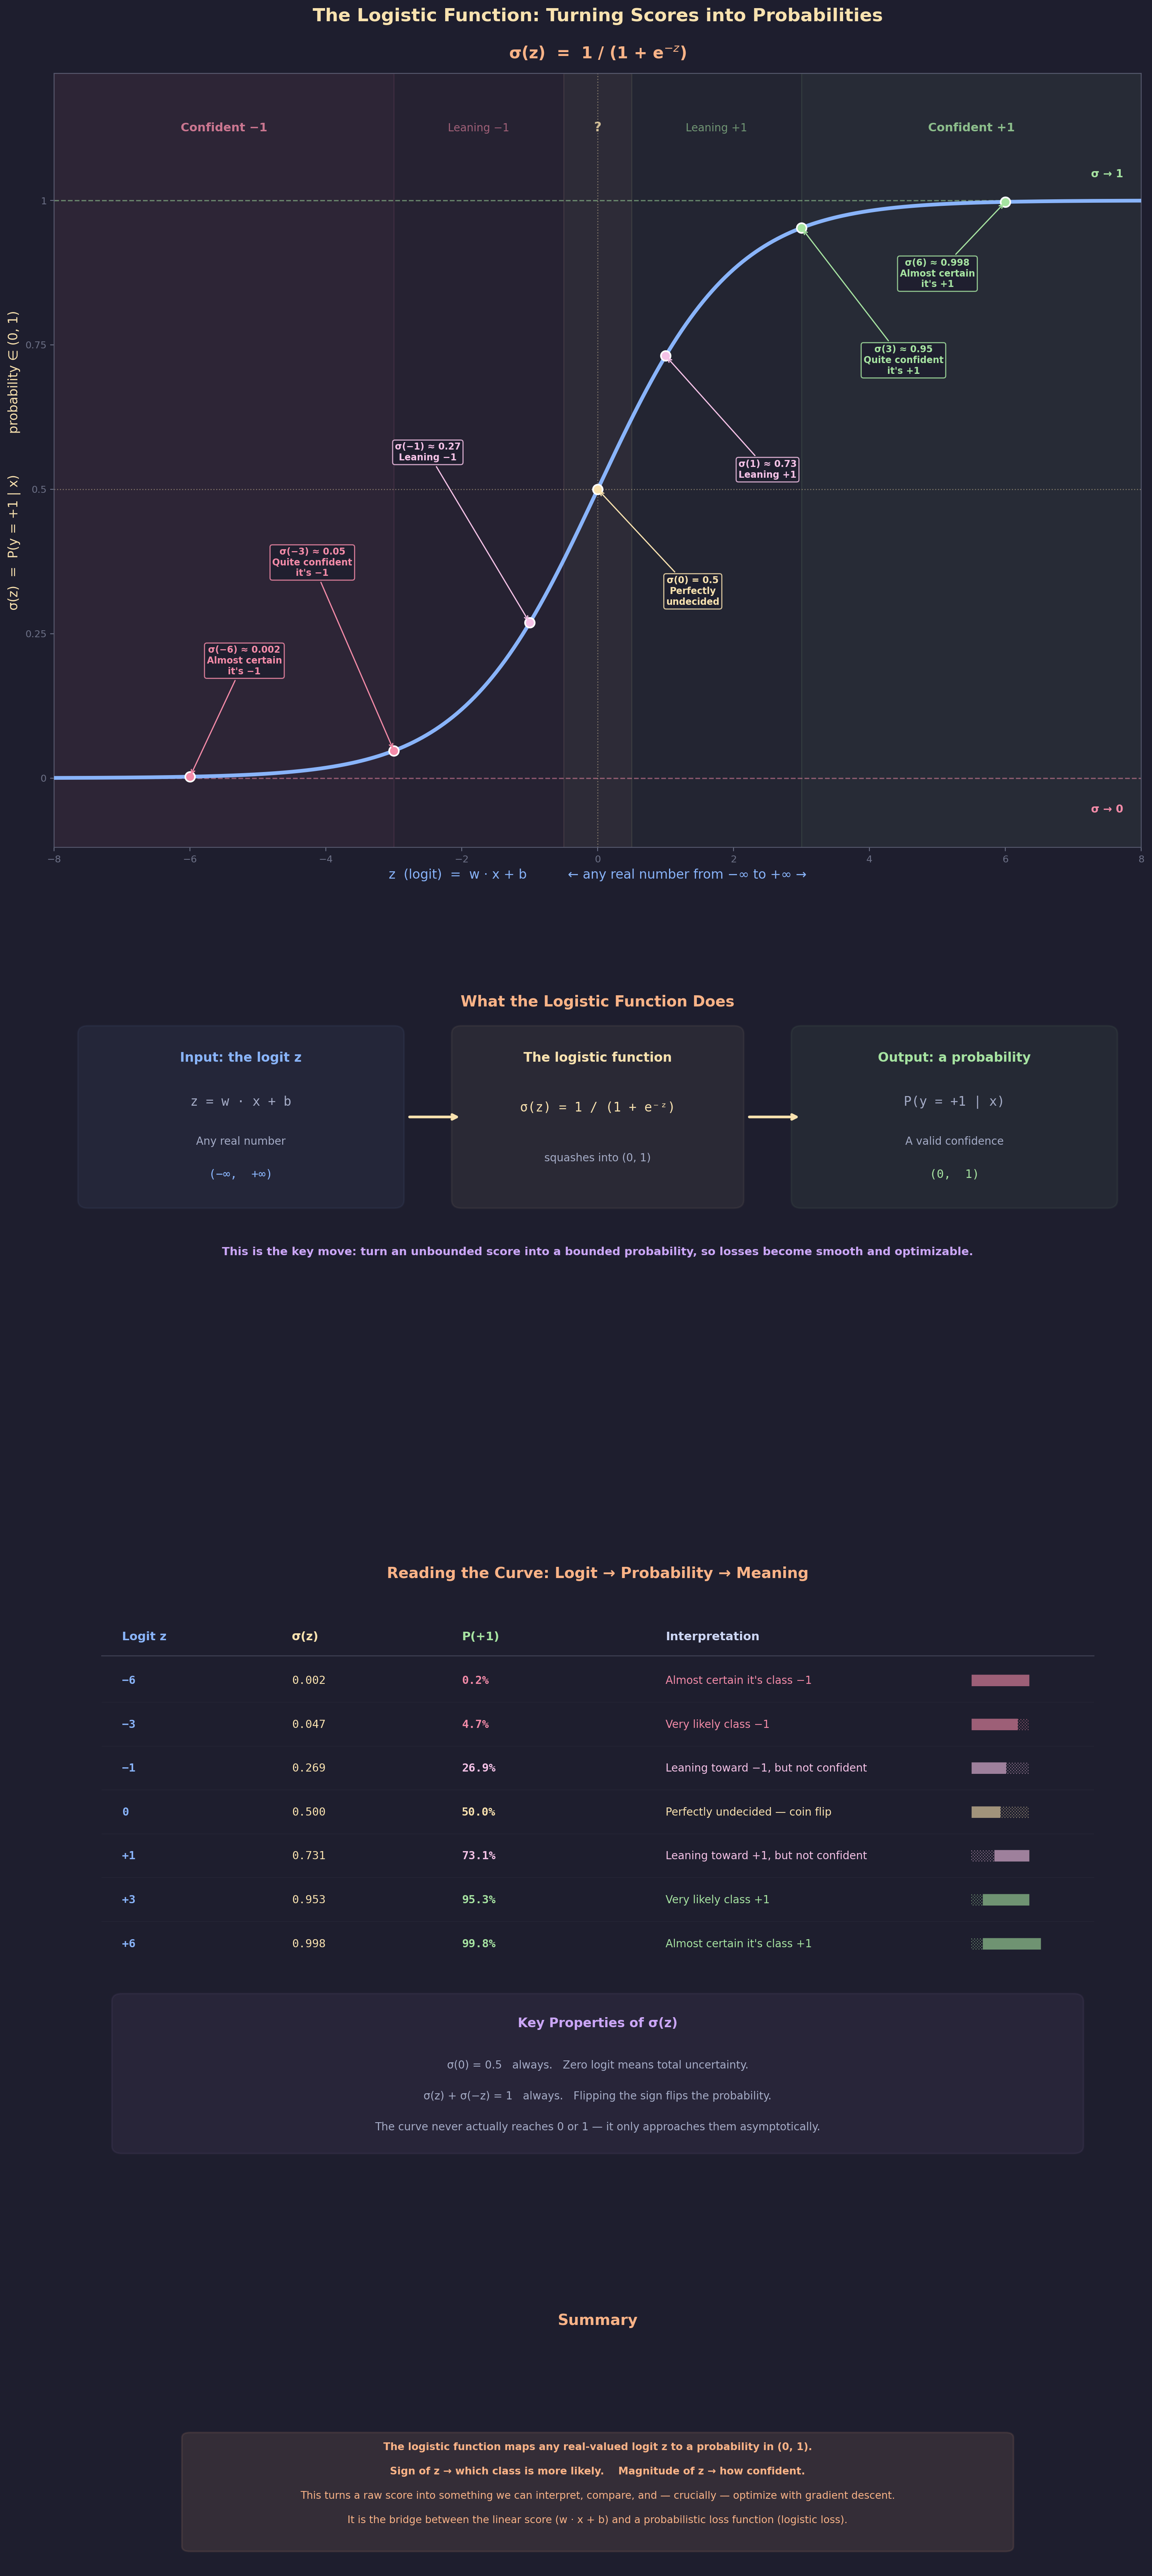

Here is the Python script that generated this plot:
"""
Lecture 3 Visual: The Logistic (Sigmoid) Function

Shows:
1. The S-curve σ(z) = 1 / (1 + e^{-z}) mapping any real z to (0, 1)
2. Key reference points annotated on the curve
3. Interpretation: what different regions of the curve mean in terms of confidence
4. A worked-examples panel showing concrete logit → probability mappings
"""

import matplotlib.pyplot as plt
import matplotlib.patches as patches
import numpy as np
from matplotlib.gridspec import GridSpec

# ── Style ────────────────────────────────────────────────
BG = "#1e1e2e"
TEXT = "#cdd6f4"
SUBTLE = "#6c7086"
MEDIUM = "#a6adc8"

C_POS = "#a6e3a1"        # green
C_NEG = "#f38ba8"         # pink
C_BOUNDARY = "#f9e2af"    # yellow
C_RULE = "#fab387"        # orange
C_I = "#89b4fa"           # blue
C_B = "#cba6f7"           # purple
C_DIM = "#585b70"
C_WARN = "#f5c2e7"        # light pink

plt.rcParams.update({
    "figure.facecolor": BG, "axes.facecolor": BG,
    "text.color": TEXT, "font.family": "sans-serif", "font.size": 11,
})


def sigmoid(z):
    return 1.0 / (1.0 + np.exp(-z))


def insight_box(ax, x, y, lines, w_box=5.5, line_h=0.45):
    h = len(lines) * line_h + 0.25
    ax.add_patch(patches.FancyBboxPatch(
        (x, y), w_box, h, boxstyle="round,pad=0.12",
        facecolor=C_RULE, alpha=0.10, edgecolor=C_RULE, linewidth=1.5))
    for i, (txt, bold) in enumerate(lines):
        yy = y + h - 0.28 - i * line_h
        ax.text(x + w_box / 2, yy, txt, ha="center", fontsize=9.5,
                color=C_RULE, fontweight="bold" if bold else "normal")


# ═════════════════════════════════════════════════════════
#  FIGURE
# ═════════════════════════════════════════════════════════
fig = plt.figure(figsize=(16, 34))
fig.suptitle("The Logistic Function: Turning Scores into Probabilities",
             fontsize=17, fontweight="bold", y=0.995, color=C_BOUNDARY)

gs = GridSpec(4, 2, figure=fig,
              height_ratios=[3.5, 2.0, 2.8, 1.2],
              hspace=0.25, wspace=0.25,
              top=0.97, bottom=0.02, left=0.06, right=0.94)


# ─────────────────────────────────────────────────────────
#  ROW 1: The S-curve (spanning both columns)
# ─────────────────────────────────────────────────────────
ax_curve = fig.add_subplot(gs[0, :])

z = np.linspace(-8, 8, 500)
sig = sigmoid(z)

# Shade confidence regions
# Very negative: confident −1
ax_curve.axvspan(-8, -3, alpha=0.07, color=C_NEG, zorder=1)
# Mildly negative: leaning −1
ax_curve.axvspan(-3, -0.5, alpha=0.04, color=C_NEG, zorder=1)
# Uncertain zone
ax_curve.axvspan(-0.5, 0.5, alpha=0.07, color=C_BOUNDARY, zorder=1)
# Mildly positive: leaning +1
ax_curve.axvspan(0.5, 3, alpha=0.04, color=C_POS, zorder=1)
# Very positive: confident +1
ax_curve.axvspan(3, 8, alpha=0.07, color=C_POS, zorder=1)

# The curve itself
ax_curve.plot(z, sig, color=C_I, lw=3.5, zorder=4)

# Asymptote lines
ax_curve.axhline(y=1.0, color=C_POS, lw=1.2, linestyle="--", alpha=0.5,
                 zorder=2)
ax_curve.axhline(y=0.0, color=C_NEG, lw=1.2, linestyle="--", alpha=0.5,
                 zorder=2)
ax_curve.axhline(y=0.5, color=C_BOUNDARY, lw=1, linestyle=":", alpha=0.4,
                 zorder=2)
ax_curve.axvline(x=0, color=C_BOUNDARY, lw=1, linestyle=":", alpha=0.4,
                 zorder=2)

# Asymptote labels
ax_curve.text(7.5, 1.04, "σ → 1", fontsize=10, color=C_POS,
              fontweight="bold", ha="center")
ax_curve.text(7.5, -0.06, "σ → 0", fontsize=10, color=C_NEG,
              fontweight="bold", ha="center")

# ── Key reference points ──
key_points = [
    (-6, "σ(−6) ≈ 0.002", C_NEG, (-5.2, 0.18),
     "Almost certain\nit's −1"),
    (-3, "σ(−3) ≈ 0.05", C_NEG, (-4.2, 0.35),
     "Quite confident\nit's −1"),
    (-1, "σ(−1) ≈ 0.27", C_WARN, (-2.5, 0.55),
     "Leaning −1"),
    (0, "σ(0) = 0.5", C_BOUNDARY, (1.4, 0.30),
     "Perfectly\nundecided"),
    (1, "σ(1) ≈ 0.73", C_WARN, (2.5, 0.52),
     "Leaning +1"),
    (3, "σ(3) ≈ 0.95", C_POS, (4.5, 0.70),
     "Quite confident\nit's +1"),
    (6, "σ(6) ≈ 0.998", C_POS, (5.0, 0.85),
     "Almost certain\nit's +1"),
]

for z_val, label, color, text_pos, interp in key_points:
    sig_val = sigmoid(z_val)
    # Dot on the curve
    ax_curve.plot(z_val, sig_val, 'o', color=color, markersize=9,
                  markeredgecolor="white", markeredgewidth=1.5, zorder=5)
    # Label with arrow
    ax_curve.annotate(
        f"{label}\n{interp}",
        xy=(z_val, sig_val),
        xytext=text_pos,
        fontsize=8.5, color=color, fontweight="bold",
        ha="center",
        arrowprops=dict(arrowstyle="->", color=color, lw=1.1),
        bbox=dict(boxstyle="round,pad=0.25", facecolor=BG,
                  edgecolor=color, alpha=0.85),
        zorder=6)

# Region labels at the top
ax_curve.text(-5.5, 1.12, "Confident −1", fontsize=11,
              ha="center", color=C_NEG, fontweight="bold", alpha=0.8)
ax_curve.text(-1.75, 1.12, "Leaning −1", fontsize=10,
              ha="center", color=C_NEG, alpha=0.6)
ax_curve.text(0, 1.12, "?", fontsize=12,
              ha="center", color=C_BOUNDARY, fontweight="bold", alpha=0.8)
ax_curve.text(1.75, 1.12, "Leaning +1", fontsize=10,
              ha="center", color=C_POS, alpha=0.6)
ax_curve.text(5.5, 1.12, "Confident +1", fontsize=11,
              ha="center", color=C_POS, fontweight="bold", alpha=0.8)

# Axis labels
ax_curve.set_xlabel("z  (logit)  =  w · x + b          ← any real number from −∞ to +∞ →",
                    fontsize=12, color=C_I)
ax_curve.set_ylabel("σ(z)  =  P(y = +1 | x)          probability ∈ (0, 1)",
                    fontsize=12, color=C_BOUNDARY)
ax_curve.set_title(
    "σ(z)  =  1 / (1 + e$^{-z}$)",
    fontsize=15, fontweight="bold", color=C_RULE, pad=14)
ax_curve.set_xlim(-8, 8)
ax_curve.set_ylim(-0.12, 1.22)
ax_curve.set_yticks([0, 0.25, 0.5, 0.75, 1.0])
ax_curve.set_yticklabels(["0", "0.25", "0.5", "0.75", "1"])
ax_curve.tick_params(colors=SUBTLE, labelsize=9)
for spine in ax_curve.spines.values():
    spine.set_color(C_DIM)


# ─────────────────────────────────────────────────────────
#  ROW 2: What the logistic function DOES — the big idea
# ─────────────────────────────────────────────────────────
ax_idea = fig.add_subplot(gs[1, :])
ax_idea.axis("off")
ax_idea.set_xlim(0, 16)
ax_idea.set_ylim(-3, 5)

ax_idea.text(8, 4.5, "What the Logistic Function Does",
             fontsize=14, ha="center", fontweight="bold", color=C_RULE)

# Input box
ax_idea.add_patch(patches.FancyBboxPatch(
    (0.5, 1.0), 4.5, 3.0, boxstyle="round,pad=0.15",
    facecolor=C_I, alpha=0.06, edgecolor=C_I, linewidth=1.5))
ax_idea.text(2.75, 3.5, "Input: the logit z", fontsize=12,
             ha="center", fontweight="bold", color=C_I)
ax_idea.text(2.75, 2.7, "z = w · x + b", fontsize=12,
             ha="center", fontfamily="monospace", color=MEDIUM)
ax_idea.text(2.75, 2.0, "Any real number", fontsize=10,
             ha="center", color=MEDIUM)
ax_idea.text(2.75, 1.4, "(−∞,  +∞)", fontsize=11,
             ha="center", fontfamily="monospace", color=C_I)

# Arrow
ax_idea.annotate("", xy=(6.0, 2.5), xytext=(5.2, 2.5),
                 arrowprops=dict(arrowstyle="->,head_width=0.2",
                                 color=C_BOUNDARY, lw=2.5))

# Transform box
ax_idea.add_patch(patches.FancyBboxPatch(
    (6.0, 1.0), 4.0, 3.0, boxstyle="round,pad=0.15",
    facecolor=C_BOUNDARY, alpha=0.06, edgecolor=C_BOUNDARY, linewidth=1.5))
ax_idea.text(8, 3.5, "The logistic function", fontsize=12,
             ha="center", fontweight="bold", color=C_BOUNDARY)
ax_idea.text(8, 2.6, "σ(z) = 1 / (1 + e⁻ᶻ)", fontsize=12,
             ha="center", fontfamily="monospace", color=C_BOUNDARY)
ax_idea.text(8, 1.7, "squashes into (0, 1)", fontsize=10,
             ha="center", color=MEDIUM)

# Arrow
ax_idea.annotate("", xy=(11.0, 2.5), xytext=(10.2, 2.5),
                 arrowprops=dict(arrowstyle="->,head_width=0.2",
                                 color=C_BOUNDARY, lw=2.5))

# Output box
ax_idea.add_patch(patches.FancyBboxPatch(
    (11.0, 1.0), 4.5, 3.0, boxstyle="round,pad=0.15",
    facecolor=C_POS, alpha=0.06, edgecolor=C_POS, linewidth=1.5))
ax_idea.text(13.25, 3.5, "Output: a probability", fontsize=12,
             ha="center", fontweight="bold", color=C_POS)
ax_idea.text(13.25, 2.7, "P(y = +1 | x)", fontsize=12,
             ha="center", fontfamily="monospace", color=MEDIUM)
ax_idea.text(13.25, 2.0, "A valid confidence", fontsize=10,
             ha="center", color=MEDIUM)
ax_idea.text(13.25, 1.4, "(0,  1)", fontsize=11,
             ha="center", fontfamily="monospace", color=C_POS)

# Why this matters
ax_idea.text(8, 0.0,
             "This is the key move: turn an unbounded score into a bounded "
             "probability, so losses become smooth and optimizable.",
             fontsize=10.5, ha="center", color=C_B, fontweight="bold")


# ─────────────────────────────────────────────────────────
#  ROW 3: Concrete interpretation table
# ─────────────────────────────────────────────────────────
ax_table = fig.add_subplot(gs[2, :])
ax_table.axis("off")
ax_table.set_xlim(0, 16)
ax_table.set_ylim(-7, 5)

ax_table.text(8, 4.5, "Reading the Curve: Logit → Probability → Meaning",
              fontsize=14, ha="center", fontweight="bold", color=C_RULE)

# Table header
hy = 3.3
cols = [1.0, 3.5, 6.0, 9.0]
headers = ["Logit z", "σ(z)", "P(+1)", "Interpretation"]
h_colors = [C_I, C_BOUNDARY, C_POS, TEXT]
for x, h, c in zip(cols, headers, h_colors):
    ax_table.text(x, hy, h, fontsize=11, fontweight="bold", color=c)

ax_table.plot([0.7, 15.3], [hy - 0.3, hy - 0.3], "-",
              color=SUBTLE, alpha=0.4, lw=1)

# Table rows
rows = [
    ("−6", "0.002", "0.2%", "Almost certain it's class −1",
     C_NEG, "██████████"),
    ("−3", "0.047", "4.7%", "Very likely class −1",
     C_NEG, "████████░░"),
    ("−1", "0.269", "26.9%", "Leaning toward −1, but not confident",
     C_WARN, "██████░░░░"),
    ("0", "0.500", "50.0%", "Perfectly undecided — coin flip",
     C_BOUNDARY, "█████░░░░░"),
    ("+1", "0.731", "73.1%", "Leaning toward +1, but not confident",
     C_WARN, "░░░░██████"),
    ("+3", "0.953", "95.3%", "Very likely class +1",
     C_POS, "░░████████"),
    ("+6", "0.998", "99.8%", "Almost certain it's class +1",
     C_POS, "░░██████████"),
]

for idx, (z_str, sig_str, prob_str, interp, color, bar) in enumerate(rows):
    y = hy - 0.85 - idx * 0.85

    ax_table.text(cols[0], y, z_str, fontsize=10.5, fontfamily="monospace",
                  color=C_I, fontweight="bold")
    ax_table.text(cols[1], y, sig_str, fontsize=10.5, fontfamily="monospace",
                  color=C_BOUNDARY)
    ax_table.text(cols[2], y, prob_str, fontsize=10.5, fontfamily="monospace",
                  color=color, fontweight="bold")
    ax_table.text(cols[3], y, interp, fontsize=10, color=color)

    # Confidence bar
    ax_table.text(13.5, y, bar, fontsize=9, fontfamily="monospace",
                  color=color, alpha=0.6)

    if idx < len(rows) - 1:
        ax_table.plot([0.7, 15.3], [y - 0.35, y - 0.35], "-",
                      color=C_DIM, alpha=0.15, lw=0.5)

# Key properties
ax_table.add_patch(patches.FancyBboxPatch(
    (1.0, -6.5), 14, 2.8, boxstyle="round,pad=0.15",
    facecolor=C_B, alpha=0.06, edgecolor=C_B, linewidth=1.5))

ax_table.text(8, -4.2, "Key Properties of σ(z)",
              fontsize=12, ha="center", fontweight="bold", color=C_B)

props = [
    "σ(0) = 0.5   always.   Zero logit means total uncertainty.",
    "σ(z) + σ(−z) = 1   always.   Flipping the sign flips the probability.",
    "The curve never actually reaches 0 or 1 — it only approaches them asymptotically.",
]
for i, prop in enumerate(props):
    ax_table.text(8, -5.0 - i * 0.6, prop,
                  fontsize=10, ha="center", color=MEDIUM)


# ─────────────────────────────────────────────────────────
#  ROW 4: Summary
# ─────────────────────────────────────────────────────────
ax_sum = fig.add_subplot(gs[3, :])
ax_sum.axis("off")
ax_sum.set_xlim(0, 16)
ax_sum.set_ylim(-3, 3)

ax_sum.text(8, 2.5, "Summary", fontsize=14, ha="center",
            fontweight="bold", color=C_RULE)

insight_box(ax_sum, 2.0, -2.5, [
    ("The logistic function maps any real-valued logit z to a probability in (0, 1).", True),
    ("Sign of z → which class is more likely.    Magnitude of z → how confident.", True),
    ("This turns a raw score into something we can interpret, compare, and — "
     "crucially — optimize with gradient descent.", False),
    ("It is the bridge between the linear score (w · x + b) and a probabilistic "
     "loss function (logistic loss).", False),
], w_box=12, line_h=0.55)


# ── Save ─────────────────────────────────────────────────
out = ("/Users/dominiclarner/Documents/GitHub/Stanford-CS221-Self-Study-2026"
       "/lecture_3_visuals/logistic_function.png")
plt.savefig(out, dpi=200, bbox_inches="tight", facecolor=fig.get_facecolor())
plt.close()
print(f"Saved → {out}")
